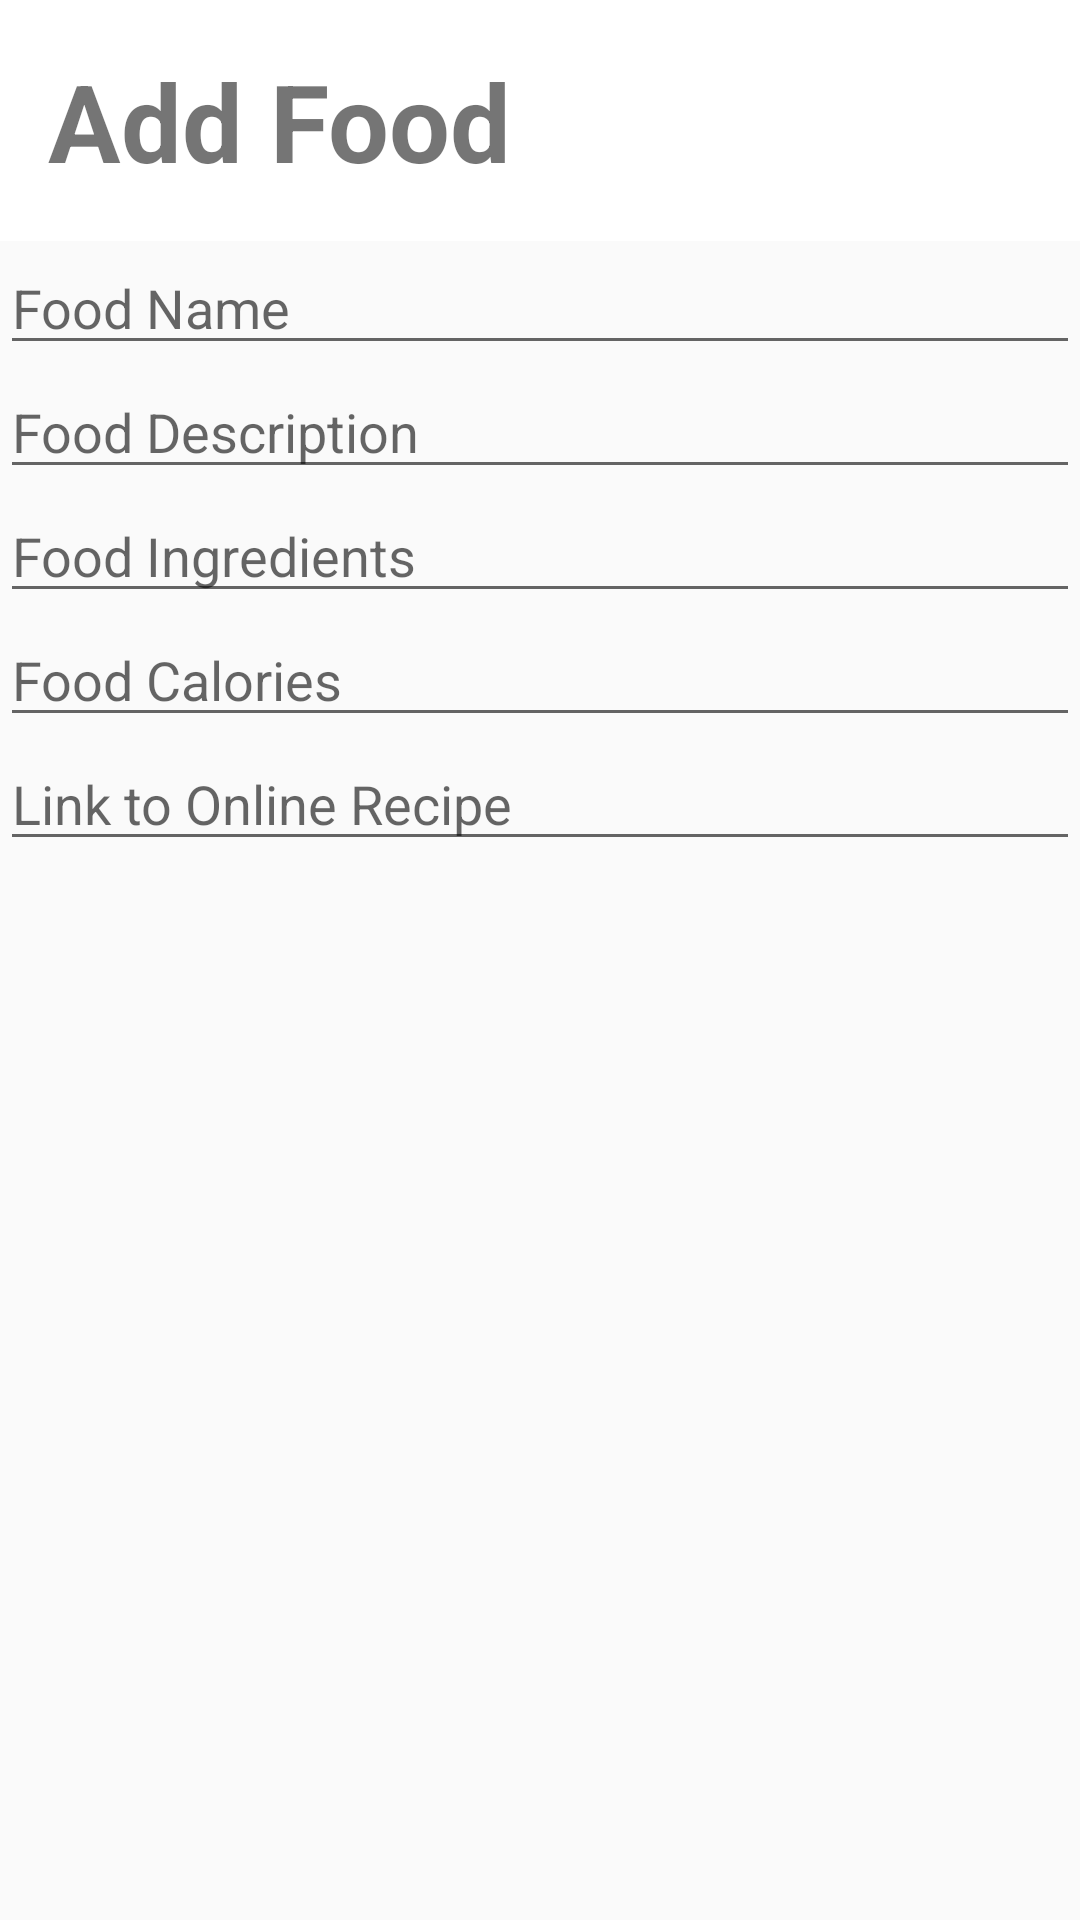

This screen was rendered from an Android layout file. Write that file and the resources it references.
<!-- AndroidManifest.xml: application theme AppTheme -->
<!-- res/layout/activity_dialog.xml -->
<?xml version="1.0" encoding="utf-8"?>
<LinearLayout
    xmlns:android="http://schemas.android.com/apk/res/android"
    android:layout_height="wrap_content"
    android:layout_width="wrap_content"
    android:orientation="vertical">

    <TextView
        android:layout_height="wrap_content"
        android:layout_width="match_parent"
        android:background="@color/design_default_color_background"
        android:textSize="36sp"
        android:textStyle="bold"
        android:text="@string/add_food"
        android:padding="16dp"/>

    <EditText
        android:id="@+id/dialog_item_title"
        android:layout_height="wrap_content"
        android:layout_width="match_parent"
        android:hint="@string/food_name"
        android:inputType="text"
        android:importantForAutofill="no" />

    <EditText
        android:id="@+id/item_description"
        android:layout_height="wrap_content"
        android:layout_width="match_parent"
        android:hint="@string/food_description"
        android:inputType="text"
        android:importantForAutofill="no" />

    <EditText
        android:id="@+id/item_ingredients"
        android:layout_height="wrap_content"
        android:layout_width="match_parent"
        android:hint="@string/food_ingredients"
        android:inputType="text"
        android:importantForAutofill="no" />

    <EditText
        android:id="@+id/item_calories"
        android:layout_height="wrap_content"
        android:layout_width="match_parent"
        android:hint="@string/food_calories"
        android:inputType="text"
        android:importantForAutofill="no" />

    <EditText
        android:id="@+id/item_link"
        android:layout_height="wrap_content"
        android:layout_width="match_parent"
        android:hint="@string/link_to_online_recipe"
        android:inputType="text"
        android:importantForAutofill="no" />

</LinearLayout>
<!-- resources referenced by this layout -->
<resources>
  <string name="add_food">Add Food</string>
  <string name="food_calories">Food Calories</string>
  <string name="food_description">Food Description</string>
  <string name="food_ingredients">Food Ingredients</string>
  <string name="food_name">Food Name</string>
  <string name="link_to_online_recipe">Link to Online Recipe</string>
  <style name="AppTheme" parent="Theme.AppCompat.Light.DarkActionBar">
          
          <item name="colorPrimary">@color/design_default_color_secondary</item>
          <item name="colorPrimaryDark" tools:ignore="PrivateResource">@color/cardview_dark_background</item>
          <item name="colorAccent">@color/design_default_color_primary_dark</item>
      </style>
</resources>
